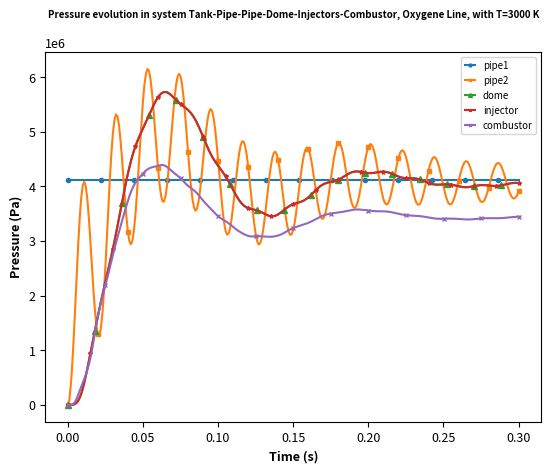
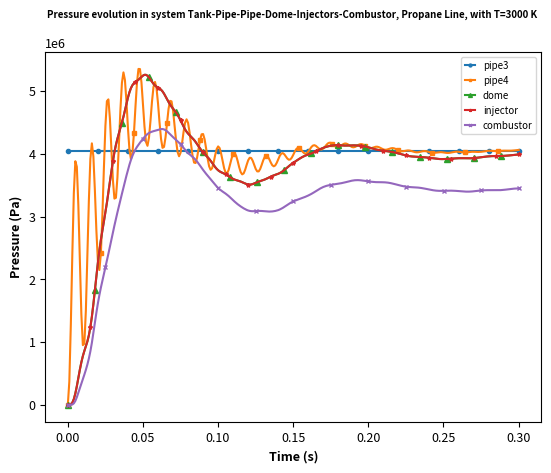
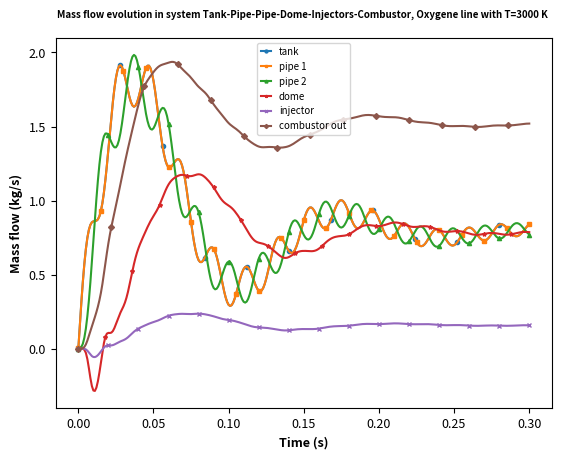
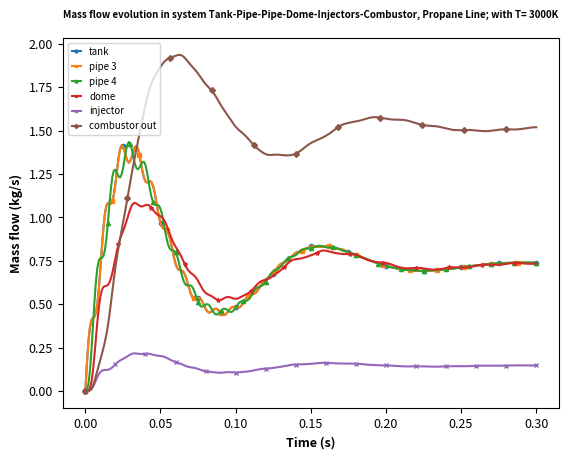
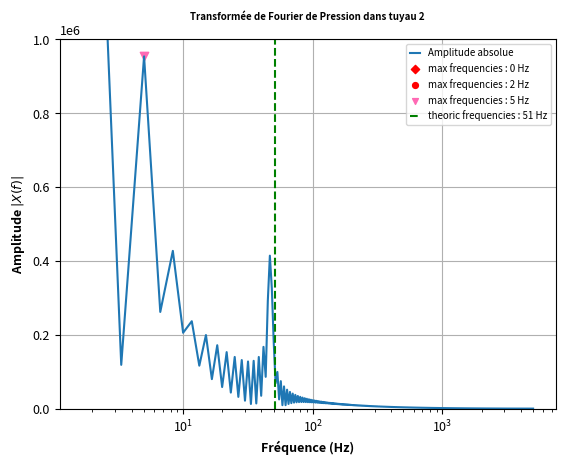
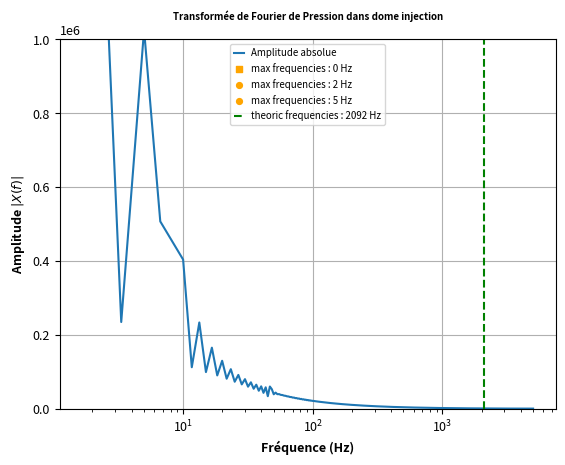
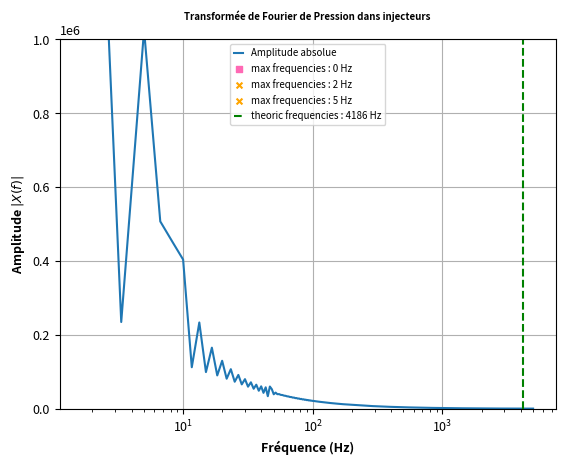
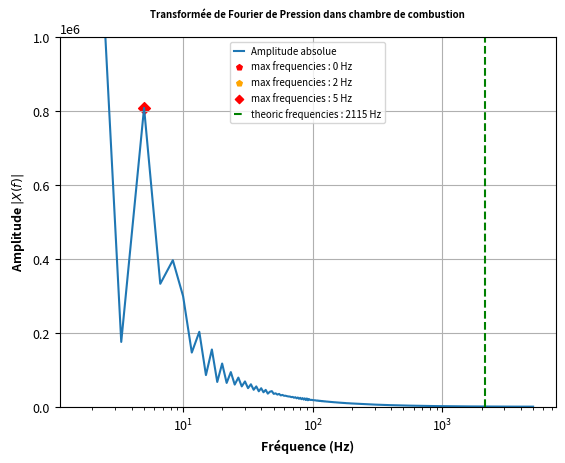

The script that saved these images, in order:
# -*- coding: utf-8 -*-
"""
Created on Thu Jul 20 11:58:33 2023

[redacted]
"""

# =============================================================================
# Imported modules 
# =============================================================================

import scipy as scipy
import numpy as np
import math
import matplotlib.pyplot as plt
import sys
from scipy.optimize import fsolve
import time 

# =============================================================================
# Geometric parametrisation 
# =============================================================================

l_tank = 10
d_tank = 1
A_tank = (d_tank/2)**2 * 3.14
V_tank = l_tank * A_tank

l_pipe = 2
d_pipe = 0.01
A_pipe = (d_pipe/2)**2 * 3.14
V_pipe = l_pipe * A_pipe

l_dome = 0.1
d_dome = 0.15
A_dome = (d_dome/2)**2 * 3.14
V_dome = l_dome * A_dome

NI = 5 # number of injectors at the end of injection dome of each species

l_injector = 0.05
d_injector = 0.003
A_injector = (d_injector/2)**2 * 3.14
V_injector = l_injector * A_injector

l_combustor = 0.2
d_combustor = 0.08 
A_combustor = (d_combustor/2)**2 * 3.14
V_combustor =  A_combustor * l_combustor 
A_throat = A_combustor/8

# =============================================================================
# Constant values and parameters
# =============================================================================

R = 8.734
R_cc = R/(29e-3)

T3 = 3500 #K

t = 0
dt = 1e-4
time_of_simulation = 0.3

gamma = 1.3

# dynamic viscosity
eta_oxygene = 42e-6
eta_propane = 117e-6 # Pa/s

zeta1 = 0
zeta2 = (1-d_pipe/d_dome)**2
zeta4 = 0
zeta5 = (1-d_pipe/d_dome)**2
zeta6 = 30
zeta7 = 2.85 #(1-d_injector/d_combustor)**2 #2.85
zeta8 = 30
zeta9 = 2.85 #2.85

density_oxygene = 1141
density_fuel = 500

bulk_modulus_oxygene = 0.2e9
bulk_modulus_fuel = 0.36e9

material_pipe = 200e9 #Pa , Young Modulus steel
material_dome = 200e9 #Pa , steel
material_injector = 200e9 #Pa , steel
material_combustor = 117e9 #Pa , copper


g = 9.81 # gravity constant 
# =============================================================================
# Initial values of my variables
# =============================================================================

P0i = 40e5 # Pa
P1i = 0
P2i = 0
P3i = 40e5
P4i = 0
P5i = 0
P6i = 0
P7i = 0
P8i = 0
P9i = 0
m0i = 0 # kg/s
m1i = 0 # kg/s
m2i = 0
m3i = 0
m4i = 0
m5i = 0
m6i = 0
m7i = 0
m8i = 0
m9i = 0
m10i = 0
T10i = 300 # K
# =============================================================================
# Initialisation of my variables
# =============================================================================

P0 = P0i + density_oxygene*g*l_tank
P1 = P1i
P2 = P2i
P3 = P3i + density_fuel*g*l_tank
P4 = P4i
P5 = P5i
P6 = P6i
P7 = P7i
P8 = P8i
P9 = P9i
m0 = m0i
m1 = m1i
m2 = m2i
m3 = m3i
m4 = m4i
m5 = m5i
m6 = m6i
m7 = m7i
m8 = m8i
m9 = m9i
m10 = m10i
T10 = T10i

# =============================================================================
# Few functions for calculus
# =============================================================================

def a_sound(density, bulk_modulus,length, material):
    # if liquid, option to return something cste
    return ( bulk_modulus / density ) / (1+(length/0.1)*(bulk_modulus/material)) # corrected speed of sound
    # return  bulk_modulus / density

def Reynolds(m_flow, length, section, eta):
    m=m_flow
    if m_flow==0:
        m=1e-12
    return (m * length ) / ( section * eta )

def trouver_maximum_fft(array,nombre_max,array_freq, length, material):
    frequencies_vector = []
    for i in range(nombre_max):
        indice_max = np.argmax(array)
        max_value = array[indice_max]
        # print("La valeur maximale est :", max_value)
        # print("Son indice dans la liste est :", indice_max)
        # print("frequence associée:", array_freq[indice_max])
        scatter = [array_freq[indice_max],max_value]
        frequencies_vector.append(scatter)
        array[indice_max] = 0 # on le met à 0 et on réitère
    freq_harmonique_theorique = np.sqrt(a_sound(density_oxygene, bulk_modulus_oxygene, length,material))/(2*length)
    if length == l_pipe : 
        freq_harmonique_theorique=freq_harmonique_theorique/2
    # print(f"freq harmonique theorique: {freq_harmonique_theorique}\n")
    return frequencies_vector
        

def calculate_fft_and_plot(x, dt, title, length, material, density, bulk, zero_padding_factor=2):
    N = len(x)
    N_padded = N * zero_padding_factor  # Nouvelle taille après zéro padding
    X = np.fft.fft(x, n=N_padded)  # Transformée de Fourier avec zéro padding
    freq = np.fft.fftfreq(N_padded, dt)  # Fréquences de la transformée de Fourier avec zéro padding
    X_abs = np.abs(X[:N_padded//2]) * 2.0 / N_padded  # Normalisation et garde uniquement les fréquences positives
    freq_pos = freq[:N_padded//2]

    plt.figure()
    plt.semilogx(freq_pos, X_abs, label="Amplitude absolue")
    plt.ylim(0, 1e6)
    plt.grid()
    plt.xlabel(r"Fréquence (Hz)")
    plt.ylabel(r"Amplitude $|X(f)|$")
    plt.title(title)
    vec = trouver_maximum_fft(X_abs, 3, freq_pos, length, material)
    for i in vec:
        marker = np.random.choice(['o', 's', '^', 'D', 'v', 'p', '*', 'x', '+'])  # Choix aléatoire d'un symbole
        color = np.random.choice(["#FFA500",'r',"#FF69B4"])
        plt.scatter(i[0], i[1], color=color, marker=marker, label=f'max frequencies : {i[0]:.0f} Hz')
    freq_harmonique_theorique = np.sqrt(a_sound(density, bulk, length, material))/(2*length)
    plt.axvline(freq_harmonique_theorique, color='g', linestyle='--', label=f'theoric frequencies : {freq_harmonique_theorique:.0f} Hz')
    # plt.legend(loc='upper left', bbox_to_anchor=(1.02, 1))
    plt.legend()
    plt.show()
    # print(f"For {title.lower()}, we have:")
    # trouver_maximum_fft(X_abs, 4, freq_pos, length, material)
    
    
# Function to solve implicit problem 
def function(S):
    # /!\ to properly say it, xi is defined by the time step just before 
    # (as we solve implicit we cannot add built in function in the solver)
    # we consider the time step to be sufficiently small that :
    #    P(n+1) close to P(n) HYPOTHESIS
    
    # /!\ in the report, we called zeta_geo and zeta_fluid, but here we have zeta_geo and lambda = zeta_fluid 
    # their sums is equal to xi, as defined in the report
    # there is no other impacts
    lambda1 = 64/Reynolds(m1,l_pipe,A_pipe, eta_oxygene)*1/d_pipe *l_pipe
    xi1 = 0.5 * A_pipe**(-2) * ( lambda1 + zeta1 )
    
    lambda2 = 64/Reynolds(m2,l_pipe,A_pipe, eta_oxygene)*1/d_pipe *l_pipe
    xi2 = 0.5 * A_pipe**(-2) * ( lambda2 + zeta2 )
    
    lambda4 = 64/Reynolds(m4,l_pipe,A_pipe, eta_propane)*1/d_pipe *l_pipe
    xi4 = 0.5 * A_pipe**(-2) * ( lambda4 + zeta4 )
    
    lambda5 = 64/Reynolds(m5,l_pipe,A_pipe, eta_propane)*1/d_pipe *l_pipe
    xi5 = 0.5 * A_pipe**(-2) * ( lambda5 + zeta5 )
    
    lambda6 = 64/Reynolds(m6,l_dome,A_dome, eta_oxygene)*1/d_dome *l_dome
    xi6 = 0.5 * A_dome**(-2) * ( lambda6 + zeta6 )
    
    lambda8 = 64/Reynolds(m8,l_dome,A_dome, eta_propane)*1/d_dome *l_dome
    xi8 = 0.5 * A_dome**(-2) * ( lambda8 + zeta8 )
    
    lambda7 = 64/Reynolds(m7,l_injector,A_injector, eta_oxygene)*1/d_injector *l_injector
    xi7 = 0.5 * A_injector**(-2) * ( lambda7 + zeta7 )
    
    lambda9 = 64/Reynolds(m9,l_injector,A_injector, eta_propane)*1/d_injector *l_injector
    xi9 = 0.5 * A_injector**(-2) * ( lambda9 + zeta9 )
    
    return np.array([
        (S[0]-P0)/dt + S[10]*g/A_tank ,
        (S[3]-P3)/dt + S[13]*g/A_tank , 
        (S[0]-P0)/dt - a_sound(density_oxygene, bulk_modulus_oxygene,l_pipe, material_pipe) / V_pipe * (S[10] - S[11]) ,
        (S[1]-P1)/dt - a_sound(density_oxygene, bulk_modulus_oxygene,l_pipe, material_pipe) / V_pipe * (S[11] - S[12]) ,
        (S[3]-P3)/dt - a_sound(density_fuel, bulk_modulus_fuel,l_pipe, material_pipe) / V_pipe * (S[13] - S[14]) ,
        (S[4]-P4)/dt - a_sound(density_fuel, bulk_modulus_fuel,l_pipe, material_pipe) / V_pipe * (S[14] - S[15]) ,
        (S[11] - m1)/dt - A_pipe/l_pipe * (S[0] - S[1] - xi1 / density_oxygene * S[11]*np.abs(S[11])) ,
        (S[12] - m2)/dt - A_pipe/l_pipe * (S[1] - S[2] - xi2 / density_oxygene * S[12]*np.abs(S[12])) ,
        (S[14] - m4)/dt - A_pipe/l_pipe * (S[3] - S[4] - xi4 / density_fuel * S[14]*np.abs(S[14])) ,
        (S[15] - m5)/dt - A_pipe/l_pipe * (S[4] - S[5] - xi5 / density_fuel * S[15]*np.abs(S[15])) ,
        (S[2]-P2)/dt - a_sound(density_oxygene, bulk_modulus_oxygene,l_dome, material_dome) / V_dome * (S[12] - S[16]) ,
        (S[16] - m6)/dt - A_dome/l_dome * (S[2] - S[6] - xi6 / density_oxygene * S[16]*np.abs(S[16])) ,
        (S[6]-P6)/dt - a_sound(density_oxygene, bulk_modulus_oxygene,l_injector, material_injector) / V_injector * (S[16]/NI - S[17]/NI) ,
        # (S[17] - m7)/dt - NI*A_injector/l_injector * ( S[6] - S[7] - xi7 / density_oxygene * S[17]*np.abs(S[17]) ) ,
        (S[17]/NI - m7/NI)/dt - A_injector/l_injector * ( S[6] - S[7] - xi7 / density_oxygene * S[17]*np.abs(S[17])/NI**2 ) ,
        (S[5]-P5)/dt - a_sound(density_fuel, bulk_modulus_fuel,l_dome, material_dome) / V_dome * (S[15] - S[18]) ,
        (S[18] - m8)/dt - A_dome/l_dome * (S[5] - S[8] - xi8 / density_fuel * S[18]*np.abs(S[18])) ,
        (S[8]-P8)/dt - a_sound(density_fuel, bulk_modulus_fuel,l_injector, material_injector) / V_injector * (S[18]/NI - S[19]/NI) ,
        # (S[19] - m9)/dt - NI*A_injector/l_injector * ( S[8] - S[9] - xi9 / density_oxygene * S[19]*np.abs(S[19]) ) ,
        (S[19]/NI - m9/NI)/dt - A_injector/l_injector * ( S[8] - S[9] - xi9 / density_oxygene * S[19]*np.abs(S[19])/NI**2 ) ,
        S[7] - S[9] ,
        S[20] - ( np.sqrt(gamma * (2/(gamma+1) )**((gamma+1)/(gamma-1)) ) * A_throat )/(np.sqrt(R_cc * S[21])) * S[7] ,
        # V_combustor/( R_cc * S[21] ) * (S[7] - P7)/dt + S[20] - S[19] - S[17] - 1*np.sin(95*2*np.pi*t),
        (S[7] - P7)/dt + R_cc * S[21]/V_combustor *( S[20] - S[19] - S[17] ),
        # S[7] - (538965 *( 1 + 0.15*np.sin(1043*2*np.pi*t) ) ),
        S[21] - 3000
        ])

# =============================================================================
# Plots lists
# =============================================================================
list_pressure_0 = []
list_pressure_1 = []
list_pressure_2 = []
list_pressure_3 = []
list_pressure_4 = []
list_pressure_5 = []
list_pressure_6 = []
list_pressure_7 = []
list_pressure_8 = []
list_pressure_9 = []

list_mass_flow_0 = []
list_mass_flow_1 = []
list_mass_flow_2 = []
list_mass_flow_3 = []
list_mass_flow_4 = []
list_mass_flow_5 = []
list_mass_flow_6 = []
list_mass_flow_7 = []
list_mass_flow_8 = []
list_mass_flow_9 = []
list_mass_flow_10 = []

list_temperature_10 = []

time_storage = []

start = time.time() 
print("Start computing") 

while t<time_of_simulation: 
    
    ############################################################  
    #### LOOP AND CALCULUS 
    ############################################################
    
    t = t + dt
    S_vector = [ P0, P1, P2, P3, P4, P5, P6, P7, P8, P9,
                m0, m1, m2, m3, m4, m5, m6, m7, m8, m9, m10,
                T10
                ]
    root = fsolve(function, S_vector)
    P0 = root[0]
    P1 = root[1]
    P2 = root[2]
    P3 = root[3]
    P4 = root[4]
    P5 = root[5]
    P6 = root[6]
    P7 = root[7]
    P8 = root[8]
    P9 = root[9]
    m0 = root[10]
    m1 = root[11]
    m2 = root[12]
    m3 = root[13]
    m4 = root[14]
    m5 = root[15]
    m6 = root[16]
    m7 = root[17]
    m8 = root[18]
    m9 = root[19]
    m10 = root[20]
    T10 = root[21]
    
    ############################################################  
    #### eigen values with matrix
    ############################################################
    if np.abs(t-time_of_simulation)<=0.00001 :
        lambda1 = 64/Reynolds(m1,l_pipe,A_pipe, eta_oxygene)*1/d_pipe *l_pipe
        xi1 = 0.5 * A_pipe**(-2) * ( lambda1 + zeta1 )
        lambda2 = 64/Reynolds(m2,l_pipe,A_pipe, eta_oxygene)*1/d_pipe *l_pipe
        xi2 = 0.5 * A_pipe**(-2) * ( lambda2 + zeta2 )
        lambda4 = 64/Reynolds(m4,l_pipe,A_pipe, eta_propane)*1/d_pipe *l_pipe
        xi4 = 0.5 * A_pipe**(-2) * ( lambda4 + zeta4 )
        lambda5 = 64/Reynolds(m5,l_pipe,A_pipe, eta_propane)*1/d_pipe *l_pipe
        xi5 = 0.5 * A_pipe**(-2) * ( lambda5 + zeta5 )
        lambda6 = 64/Reynolds(m6,l_dome,A_dome, eta_oxygene)*1/d_dome *l_dome
        xi6 = 0.5 * A_dome**(-2) * ( lambda6 + zeta6 )
        lambda8 = 64/Reynolds(m8,l_dome,A_dome, eta_propane)*1/d_dome *l_dome
        xi8 = 0.5 * A_dome**(-2) * ( lambda8 + zeta8 )
        lambda7 = 64/Reynolds(m7,l_injector,A_injector, eta_oxygene)*1/d_injector *l_injector
        xi7 = 0.5 * A_injector**(-2) * ( lambda7 + zeta7 )
        lambda9 = 64/Reynolds(m9,l_injector,A_injector, eta_propane)*1/d_injector *l_injector
        xi9 = 0.5 * A_injector**(-2) * ( lambda9 + zeta9 )
            
        # d S / dt + A *S = b
        A = np.zeros((22,22))
        # vector size of 22x22
        # line by line
        # A[10] = [0, 0, 0, 0, 0, 0, 0, 0, 0, 0, 0, 0, 0, 0, 0, 0, 0, 0, 0, 0, 0, 0]
        # A[10] = [0, 1, 2, 3, 4, 5, 6, 7, 8, 9, 0, 1, 2, 3, 4, 5, 6, 7, 8, 9, o, T]
    
        A[0] = [0, 0, 0, 0, 0, 0, 0, 0, 0, 0, -g/A_tank, 0, 0, 0, 0, 0, 0, 0, 0, 0, 0, 0]
        A[1] = [0, 0, 0, 0, 0, 0, 0, 0, 0, 0, 0, a_sound(density_oxygene, bulk_modulus_oxygene,l_pipe, material_pipe) / V_pipe, -a_sound(density_oxygene, bulk_modulus_oxygene,l_pipe, material_pipe) / V_pipe, 0, 0, 0, 0, 0, 0, 0, 0, 0]
        A[2] = [0, 0, 0, 0, 0, 0, 0, 0, 0, 0, 0, 0, a_sound(density_oxygene, bulk_modulus_oxygene,l_dome, material_dome) / V_dome, 0, 0, 0, -a_sound(density_oxygene, bulk_modulus_oxygene,l_dome, material_dome) / V_dome, 0, 0, 0, 0, 0]
        A[3] = [0, 0, 0, 0, 0, 0, 0, 0, 0, 0, 0, 0, 0, -g/A_tank, 0, 0, 0, 0, 0, 0, 0, 0]
        A[4] = [0, 0, 0, 0, 0, 0, 0, 0, 0, 0, 0, 0, 0, 0, a_sound(density_fuel, bulk_modulus_fuel,l_pipe, material_pipe) / V_pipe, -a_sound(density_fuel, bulk_modulus_fuel,l_pipe, material_pipe) / V_pipe, 0, 0, 0, 0, 0, 0]
        A[5] = [0, 0, 0, 0, 0, 0, 0, 0, 0, 0, 0, 0, 0, 0, 0, a_sound(density_fuel, bulk_modulus_fuel,l_dome, material_dome) / V_dome, 0, 0, -a_sound(density_fuel, bulk_modulus_fuel,l_dome, material_dome) / V_dome, 0, 0, 0]
        A[6] = [0, 0, 0, 0, 0, 0, 0, 0, 0, 0, 0, 0, 0, 0, 0, 0, a_sound(density_oxygene, bulk_modulus_oxygene,l_injector, material_injector) / V_injector/NI, -a_sound(density_oxygene, bulk_modulus_oxygene,l_injector, material_injector) / V_injector/NI, 0, 0, 0, 0]
        A[7] = [0, 0, 0, 0, 0, 0, 0, -R_cc*T10/V_combustor*( np.sqrt(gamma * (2/(gamma+1) )**((gamma+1)/(gamma-1)) ) * A_throat )/(np.sqrt(R_cc * T10)), 0, 0, 0, 0, 0, 0, 0, 0, 0, -R_cc*T10/V_combustor, 0, -R_cc*T10/V_combustor, 0, 0]
        A[8] = [0, 0, 0, 0, 0, 0, 0, 0, 0, 0, 0, 0, 0, 0, 0, 0, 0, 0, a_sound(density_fuel, bulk_modulus_fuel,l_injector, material_injector) / V_injector/NI, -a_sound(density_fuel, bulk_modulus_fuel,l_injector, material_injector) / V_injector/NI, 0, 0]
        A[9] = [0, 0, 0, 0, 0, 0, 0, -R_cc*T10/V_combustor*( np.sqrt(gamma * (2/(gamma+1) )**((gamma+1)/(gamma-1)) ) * A_throat )/(np.sqrt(R_cc * T10)), 0, 0, 0, 0, 0, 0, 0, 0, 0, -R_cc*T10/V_combustor, 0, -R_cc*T10/V_combustor, 0, 0]
        A[10] = [0, 0, 0, 0, 0, 0, 0, 0, 0, 0, 0, 0, 0, 0, 0, 0, 0, 0, 0, 0, 0, 0]
        A[11] = [A_pipe/l_pipe, -A_pipe/l_pipe, 0, 0, 0, 0, 0, 0, 0, 0, 0, -A_pipe/l_pipe*xi1/density_oxygene*np.abs(m1), 0, 0, 0, 0, 0, 0, 0, 0, 0, 0]
        A[12] = [0, A_pipe/l_pipe, -A_pipe/l_pipe, 0, 0, 0, 0, 0, 0, 0, 0, -A_pipe/l_pipe*xi2/density_oxygene*np.abs(m2), 0, 0, 0, 0, 0, 0, 0, 0, 0, 0]
        A[13] = [0, 0, 0, 0, 0, 0, 0, 0, 0, 0, 0, 0, 0, 0, 0, 0, 0, 0, 0, 0, 0, 0]
        A[14] = [0, 0, 0, A_pipe/l_pipe, -A_pipe/l_pipe, 0, 0, 0, 0, 0, 0, 0, 0, -A_pipe/l_pipe*xi4/density_fuel*np.abs(m4), 0, 0, 0, 0, 0, 0, 0, 0]
        A[15] = [0, 0, 0, 0, A_pipe/l_pipe, -A_pipe/l_pipe, 0, 0, 0, 0, 0, 0, 0, 0, -A_pipe/l_pipe*xi5/density_fuel*np.abs(m5), 0, 0, 0, 0, 0, 0, 0]
        A[16] = [0, 0, A_dome/l_dome, 0, 0, 0, -A_dome/l_dome, 0, 0, 0, 0, 0, 0, 0, 0, 0, -xi6/density_oxygene * A_dome/l_dome*np.abs(m6), 0, 0, 0, 0, 0]
        A[17] = [0, 0, 0, 0, 0, 0, A_injector/l_injector*NI, -A_injector/l_injector*NI, 0, 0, 0, 0, 0, 0, 0, 0, 0, -xi7/density_oxygene * A_injector/l_injector/NI*np.abs(m7), 0, 0, 0, 0]
        A[18] = [0, 0, 0, 0, 0, A_dome/l_dome, 0, 0, -A_dome/l_dome, 0, 0, 0, 0, 0, 0, 0, 0, 0, -xi8/density_oxygene * A_dome/l_dome*np.abs(m8), 0, 0, 0]
        A[19] = [0, 0, 0, 0, 0, 0, 0, 0, A_injector/l_injector*NI, -A_injector/l_injector*NI, 0, 0, 0, 0, 0, 0, 0, 0, 0, -xi9/density_fuel * A_injector/l_injector/NI*np.abs(m9), 0, 0]
        A[20] = [0, 0, 0, 0, 0, 0, 0, 0, 0, 0, 0, 0, 0, 0, 0, 0, 0, 0, 0, 0, 0, 0]
        A[21] = [0, 0, 0, 0, 0, 0, 0, 0, 0, 0, 0, 0, 0, 0, 0, 0, 0, 0, 0, 0, 0, 0]
        # Vecteur constant b
        b = np.array([0, 0, 0, 0, 0, 0, 0, 0, 0, 0, 0, 0, 0, 0, 0, 0, 0, 0, 0, 0, 0, T3])
    
        # Afficher la matrice A
        vap = np.linalg.eigvals(-A)
        print(f'eigen values are : {vap}')
        frequencies_matrix = []
        for i in vap : 
            f = np.imag(i)/(2*3.14)
            frequencies_matrix.append(f)
            frequencies_matrix = [abs(x) for x in frequencies_matrix]
        for j in range(len(frequencies_matrix)):
            S_name = ['P0', 'P1', 'P2', 'P3', 'P4', 'P5', 'P6', 'P7', 'P8', 'P9','m0', 'm1', 'm2', 'm3', 'm4', 'm5', 'm6', 'm7', 'm8', 'm9', 'm10','T10']
            print(f'eigen frequencies of {S_name[j]} are : {frequencies_matrix[j]:.1f} Hz')
    A0 = A_injector * NI
    discharge_coefficient = m6/density_oxygene / A0 / np.sqrt(2/density_oxygene * (np.abs(P7 - P6)))
    ############################################################  
    #### SAVE 
    ############################################################
    
    list_pressure_0.append(P0)
    list_pressure_1.append(P1)
    list_pressure_2.append(P2)
    list_pressure_3.append(P3)
    list_pressure_4.append(P4)
    list_pressure_5.append(P5)
    list_pressure_6.append(P6)
    list_pressure_7.append(P7)
    list_pressure_8.append(P8)
    list_pressure_9.append(P9)
    
    list_mass_flow_0.append(m0)
    list_mass_flow_1.append(m1)
    list_mass_flow_2.append(m2)
    list_mass_flow_3.append(m3)
    list_mass_flow_4.append(m4)
    list_mass_flow_5.append(m5)
    list_mass_flow_6.append(m6)
    list_mass_flow_7.append(m7/NI)
    list_mass_flow_8.append(m8)
    list_mass_flow_9.append(m9/NI)
    list_mass_flow_10.append(m10)
    
    list_temperature_10.append(T10)
    
    time_storage.append(t)
    
end = time.time() 
print(f'time of simulation : {end - start}')   


# =============================================================================
# Plots and graphs 
# =============================================================================

# Set the font size for the titles
plt.rcParams['axes.titlesize'] = 7
plt.rcParams['axes.titleweight'] = 'bold'
plt.rcParams['axes.labelsize'] = 9
plt.rcParams['xtick.labelsize'] = 9
plt.rcParams['ytick.labelsize'] = 9
plt.rcParams['legend.fontsize'] = 7
# Set the markerscale and handlelength for the legend
plt.rcParams['legend.markerscale'] = 0.7
plt.rcParams['legend.handlelength'] = 1.0
plt.rcParams['axes.labelweight'] = 'bold'


plt.figure()
plt.plot(time_storage[::10], list_pressure_0[::10], marker='o', markersize=3, markevery=22)
plt.plot(time_storage[::10], list_pressure_1[::10], marker='s', markersize=3, markevery=20)
plt.plot(time_storage[::10], list_pressure_2[::10], marker='^', markersize=4, markevery=18)
plt.plot(time_storage[::10], list_pressure_6[::10], marker='*', markersize=3, markevery=15)
plt.plot(time_storage[::10], list_pressure_7[::10], marker='x', markersize=3, markevery=25)

plt.title(f'Pressure evolution in system Tank-Pipe-Pipe-Dome-Injectors-Combustor, Oxygene Line, with T=3000 K\n')

plt.legend(['pipe1','pipe2', 'dome', 'injector', 'combustor'])
plt.xlabel(r'Time (s)')
plt.ylabel(r'Pressure (Pa)')

plt.figure()
plt.plot(time_storage[::10], list_pressure_3[::10], marker='o', markersize=3, linestyle='-', markevery=20)
plt.plot(time_storage[::10], list_pressure_4[::10], marker='s', markersize=3, linestyle='-', markevery=22)
plt.plot(time_storage[::10], list_pressure_5[::10], marker='^', markersize=4, linestyle='-', markevery=18)
plt.plot(time_storage[::10], list_pressure_8[::10], marker='*', markersize=3, linestyle='-', markevery=15)
plt.plot(time_storage[::10], list_pressure_9[::10], marker='x', markersize=3, linestyle='-', markevery=25)


plt.title(f'Pressure evolution in system Tank-Pipe-Pipe-Dome-Injectors-Combustor, Propane Line, with T=3000 K \n')
plt.legend(['pipe3','pipe4', 'dome', 'injector', 'combustor'])
plt.xlabel(r'Time (s)')
plt.ylabel(r'Pressure (Pa)')


plt.figure()
plt.plot(time_storage[::10], list_mass_flow_0[::10], marker='o', markersize=3, markevery=28)
plt.plot(time_storage[::10], list_mass_flow_1[::10], marker='s', markersize=3, markevery=15)
plt.plot(time_storage[::10], list_mass_flow_2[::10], marker='^', markersize=3, markevery=20)
plt.plot(time_storage[::10], list_mass_flow_6[::10], marker='*', markersize=3, markevery=18)
plt.plot(time_storage[::10], list_mass_flow_7[::10], marker='x', markersize=3, markevery=20)
plt.plot(time_storage[::10], list_mass_flow_10[::10], marker='D', markersize=3, markevery=22)


plt.title(f'Mass flow evolution in system Tank-Pipe-Pipe-Dome-Injectors-Combustor, Oxygene line with T=3000 K \n')
plt.legend(['tank','pipe 1','pipe 2','dome','injector','combustor out'])
plt.ylabel(r'Mass flow (kg/s)')
plt.xlabel(r'Time (s)')

plt.figure()
plt.plot(time_storage[::10], list_mass_flow_3[::10], marker='o', markersize=3, markevery=25)
plt.plot(time_storage[::10], list_mass_flow_4[::10], marker='s', markersize=3, markevery=18)
plt.plot(time_storage[::10], list_mass_flow_5[::10], marker='^', markersize=3, markevery=15)
plt.plot(time_storage[::10], list_mass_flow_8[::10], marker='*', markersize=3, markevery=22)
plt.plot(time_storage[::10], list_mass_flow_9[::10], marker='x', markersize=3, markevery=20)
plt.plot(time_storage[::10], list_mass_flow_10[::10], marker='D', markersize=3, markevery=28)


plt.title(f'Mass flow evolution in system Tank-Pipe-Pipe-Dome-Injectors-Combustor, Propane Line; with T= 3000K\n ')
plt.legend(['tank','pipe 3','pipe 4','dome','injector','combustor out'])
plt.ylabel(r'Mass flow (kg/s)')
plt.xlabel(r'Time (s)')

print(f'Drop of pressure between injection ox and combustor is equal to : {int((1 - P7/P6)*100)} %')
print(f'Drop of pressure between injection fuel and combustor is equal to : {int((1 - P9/P8)*100)} %')



# =============================================================================
# Fast Fourier Transformation for frequencies analysis 
# =============================================================================
# print("We do FFT analysis for the oxygene line at the moment \n So, bulk oxyegene et speed of sound oxygene \n")
from numpy.fft import fft, fftfreq

# Utilisation de la fonction pour les différents cas
calculate_fft_and_plot(list_pressure_1, dt, "Transformée de Fourier de Pression dans tuyau 2\n", 2*l_pipe, material_pipe,density_oxygene,bulk_modulus_oxygene)
calculate_fft_and_plot(list_pressure_2, dt, "Transformée de Fourier de Pression dans dome injection\n", l_dome, material_injector,density_oxygene,bulk_modulus_oxygene)
calculate_fft_and_plot(list_pressure_6, dt, "Transformée de Fourier de Pression dans injecteurs\n", l_injector, material_injector,density_oxygene,bulk_modulus_oxygene)
calculate_fft_and_plot(list_pressure_7, dt, "Transformée de Fourier de Pression dans chambre de combustion\n", l_combustor, material_combustor,density_fuel,bulk_modulus_fuel)
